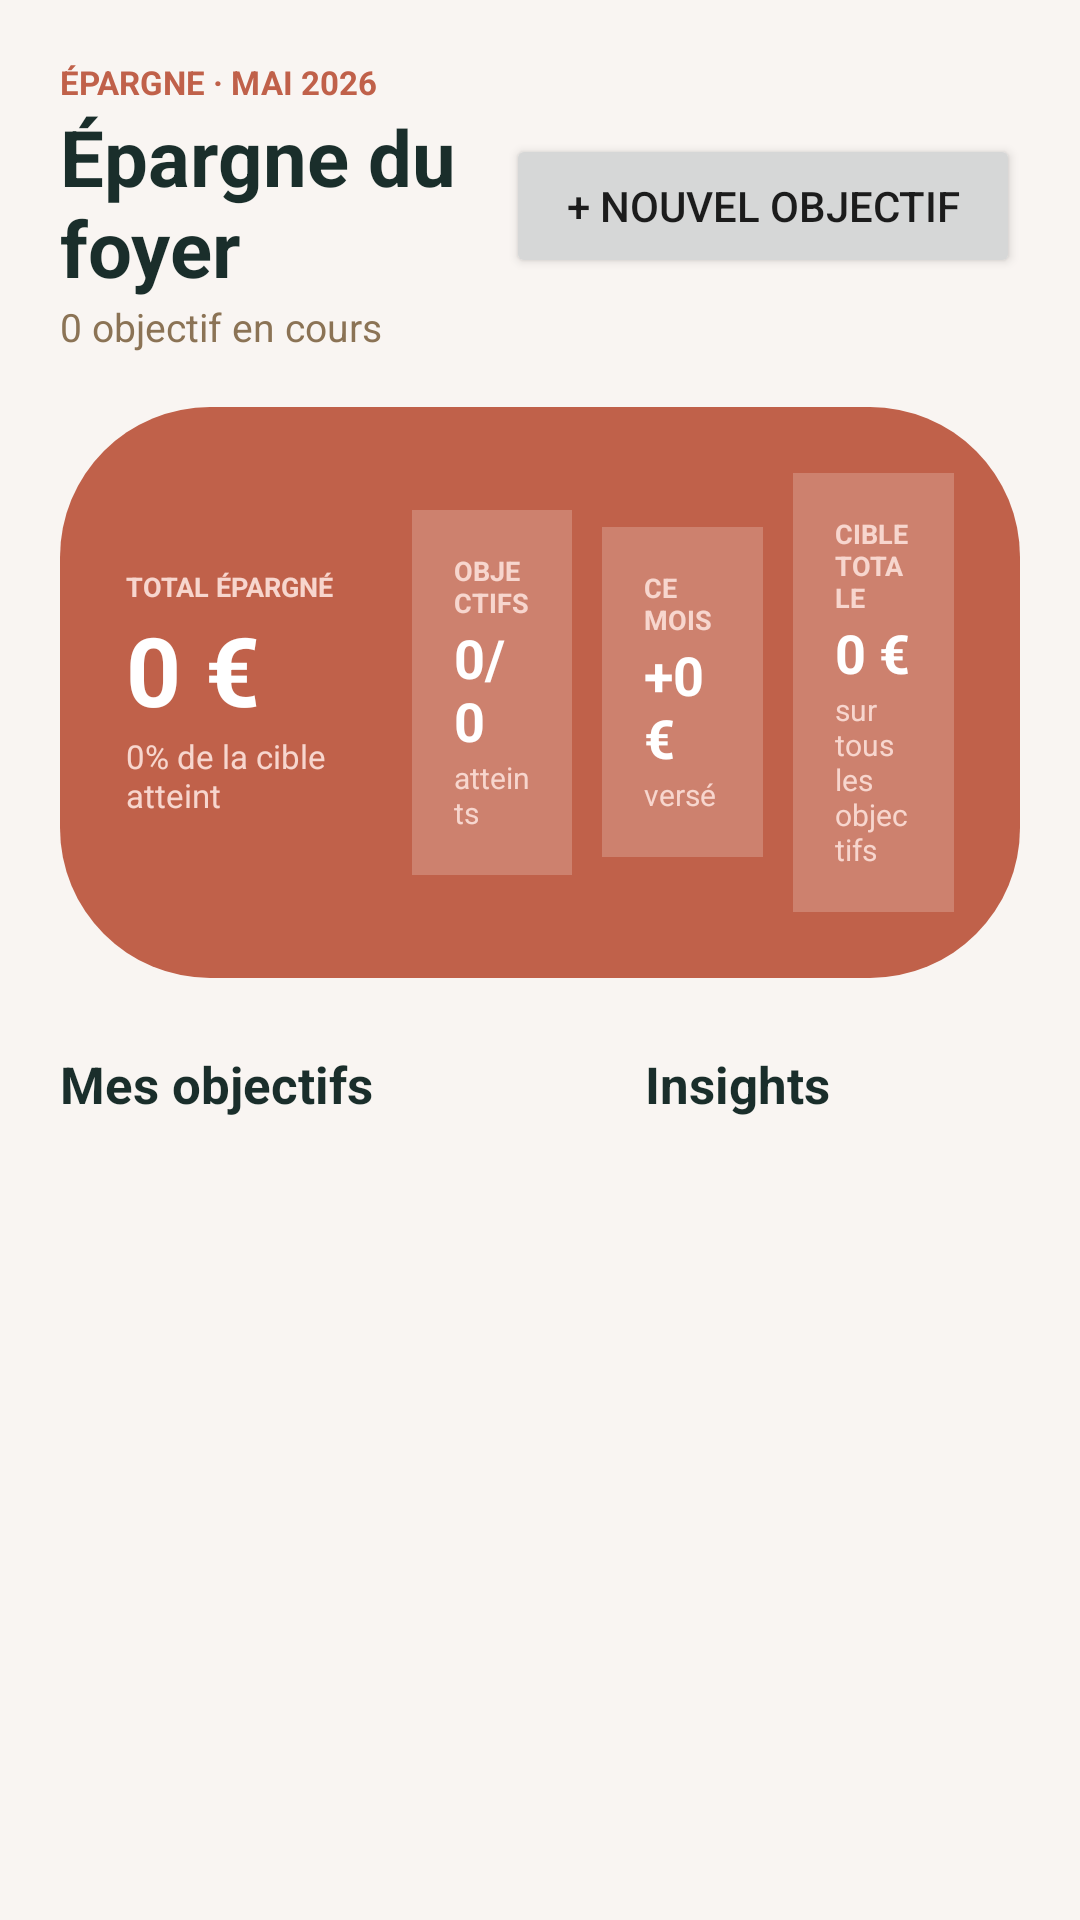

Produce the Android XML layout that renders to this screen, including the resource entries it uses.
<!-- AndroidManifest.xml: application theme android:Theme.Material.Light.NoActionBar -->
<!-- res/layout/view_epargne.xml -->
<ScrollView xmlns:android="http://schemas.android.com/apk/res/android"
    android:layout_width="match_parent"
    android:layout_height="match_parent"
    android:background="#F9F5F2"
    android:fillViewport="true">

    <LinearLayout
        android:layout_width="match_parent"
        android:layout_height="wrap_content"
        android:orientation="vertical"
        android:padding="20dp">

        
        <LinearLayout
            android:layout_width="match_parent"
            android:layout_height="wrap_content"
            android:orientation="horizontal"
            android:gravity="center_vertical"
            android:layout_marginBottom="18dp">

            <LinearLayout
                android:layout_width="0dp"
                android:layout_height="wrap_content"
                android:layout_weight="1"
                android:orientation="vertical">

                <TextView
                    android:id="@+id/tvMonth"
                    android:layout_width="wrap_content"
                    android:layout_height="wrap_content"
                    android:text="ÉPARGNE · MAI 2026"
                    android:textColor="#C0614A"
                    android:textSize="11sp"
                    android:textStyle="bold"/>

                <TextView
                    android:layout_width="wrap_content"
                    android:layout_height="wrap_content"
                    android:text="Épargne du foyer"
                    android:textColor="#1A2E2B"
                    android:textSize="26sp"
                    android:textStyle="bold"/>

                <TextView
                    android:id="@+id/tvSubtitle"
                    android:layout_width="wrap_content"
                    android:layout_height="wrap_content"
                    android:text="0 objectif en cours"
                    android:textColor="#8B7355"
                    android:textSize="13sp"/>

            </LinearLayout>

            <Button
                android:id="@+id/btnAdd"
                android:layout_width="wrap_content"
                android:layout_height="48dp"
                android:paddingStart="20dp"
                android:paddingEnd="20dp"
                android:text="+ Nouvel objectif"/>

        </LinearLayout>

        
        <LinearLayout
            android:layout_width="match_parent"
            android:layout_height="wrap_content"
            android:background="@drawable/btn_primary"
            android:orientation="horizontal"
            android:gravity="center_vertical"
            android:paddingStart="22dp"
            android:paddingEnd="22dp"
            android:paddingTop="22dp"
            android:paddingBottom="22dp"
            android:layout_marginBottom="24dp">

            <LinearLayout
                android:layout_width="0dp"
                android:layout_height="wrap_content"
                android:layout_weight="1.6"
                android:orientation="vertical">

                <TextView
                    android:layout_width="wrap_content"
                    android:layout_height="wrap_content"
                    android:text="TOTAL ÉPARGNÉ"
                    android:textColor="#F7D6CE"
                    android:textSize="9sp"
                    android:textStyle="bold"/>

                <TextView
                    android:id="@+id/tvTotal"
                    android:layout_width="wrap_content"
                    android:layout_height="wrap_content"
                    android:text="0 €"
                    android:textColor="#FFFFFF"
                    android:textSize="32sp"
                    android:textStyle="bold"/>

                <TextView
                    android:id="@+id/tvPercent"
                    android:layout_width="wrap_content"
                    android:layout_height="wrap_content"
                    android:text="0% de la cible atteint"
                    android:textColor="#F7D6CE"
                    android:textSize="11sp"/>

            </LinearLayout>

            <LinearLayout
                android:layout_width="0dp"
                android:layout_height="wrap_content"
                android:layout_weight="1"
                android:layout_marginStart="10dp"
                android:background="#33FFFFFF"
                android:padding="14dp"
                android:orientation="vertical">

                <TextView
                    android:layout_width="wrap_content"
                    android:layout_height="wrap_content"
                    android:text="OBJECTIFS"
                    android:textColor="#F7D6CE"
                    android:textSize="9sp"
                    android:textStyle="bold"/>

                <TextView
                    android:id="@+id/tvGoals"
                    android:layout_width="wrap_content"
                    android:layout_height="wrap_content"
                    android:text="0/0"
                    android:textColor="#FFFFFF"
                    android:textSize="18sp"
                    android:textStyle="bold"/>

                <TextView
                    android:layout_width="wrap_content"
                    android:layout_height="wrap_content"
                    android:text="atteints"
                    android:textColor="#F7D6CE"
                    android:textSize="10sp"/>

            </LinearLayout>

            <LinearLayout
                android:layout_width="0dp"
                android:layout_height="wrap_content"
                android:layout_weight="1"
                android:layout_marginStart="10dp"
                android:background="#33FFFFFF"
                android:padding="14dp"
                android:orientation="vertical">

                <TextView
                    android:layout_width="wrap_content"
                    android:layout_height="wrap_content"
                    android:text="CE MOIS"
                    android:textColor="#F7D6CE"
                    android:textSize="9sp"
                    android:textStyle="bold"/>

                <TextView
                    android:id="@+id/tvMonthSaved"
                    android:layout_width="wrap_content"
                    android:layout_height="wrap_content"
                    android:text="+0 €"
                    android:textColor="#FFFFFF"
                    android:textSize="18sp"
                    android:textStyle="bold"/>

                <TextView
                    android:layout_width="wrap_content"
                    android:layout_height="wrap_content"
                    android:text="versé"
                    android:textColor="#F7D6CE"
                    android:textSize="10sp"/>

            </LinearLayout>

            <LinearLayout
                android:layout_width="0dp"
                android:layout_height="wrap_content"
                android:layout_weight="1"
                android:layout_marginStart="10dp"
                android:background="#33FFFFFF"
                android:padding="14dp"
                android:orientation="vertical">

                <TextView
                    android:layout_width="wrap_content"
                    android:layout_height="wrap_content"
                    android:text="CIBLE TOTALE"
                    android:textColor="#F7D6CE"
                    android:textSize="9sp"
                    android:textStyle="bold"/>

                <TextView
                    android:id="@+id/tvTargetTotal"
                    android:layout_width="wrap_content"
                    android:layout_height="wrap_content"
                    android:text="0 €"
                    android:textColor="#FFFFFF"
                    android:textSize="18sp"
                    android:textStyle="bold"/>

                <TextView
                    android:layout_width="wrap_content"
                    android:layout_height="wrap_content"
                    android:text="sur tous les objectifs"
                    android:textColor="#F7D6CE"
                    android:textSize="10sp"/>

            </LinearLayout>

        </LinearLayout>

        
        <LinearLayout
            android:layout_width="match_parent"
            android:layout_height="wrap_content"
            android:orientation="horizontal">

            
            <LinearLayout
                android:layout_width="0dp"
                android:layout_height="wrap_content"
                android:layout_weight="1.35"
                android:orientation="vertical"
                android:layout_marginEnd="18dp">

                <TextView
                    android:layout_width="wrap_content"
                    android:layout_height="wrap_content"
                    android:text="Mes objectifs"
                    android:textColor="#1A2E2B"
                    android:textSize="17sp"
                    android:textStyle="bold"
                    android:layout_marginBottom="14dp"/>

                <LinearLayout
                    android:id="@+id/gridGoals"
                    android:layout_width="match_parent"
                    android:layout_height="wrap_content"
                    android:orientation="vertical"/>

            </LinearLayout>

            
            <LinearLayout
                android:layout_width="0dp"
                android:layout_height="wrap_content"
                android:layout_weight="0.95"
                android:orientation="vertical">

                <TextView
                    android:layout_width="wrap_content"
                    android:layout_height="wrap_content"
                    android:text="Insights"
                    android:textColor="#1A2E2B"
                    android:textSize="17sp"
                    android:textStyle="bold"
                    android:layout_marginBottom="14dp"/>

                <LinearLayout
                    android:id="@+id/insightsContainer"
                    android:layout_width="match_parent"
                    android:layout_height="wrap_content"
                    android:orientation="vertical"/>

            </LinearLayout>

        </LinearLayout>

    </LinearLayout>
</ScrollView>
<!-- resources referenced by this layout -->
<resources>
  <!-- drawable btn_primary (drawable) -->
  <shape xmlns:android="http://schemas.android.com/apk/res/android">
      <solid android:color="#C0614A"/>
      <corners android:radius="50dp"/>
  </shape>
</resources>
